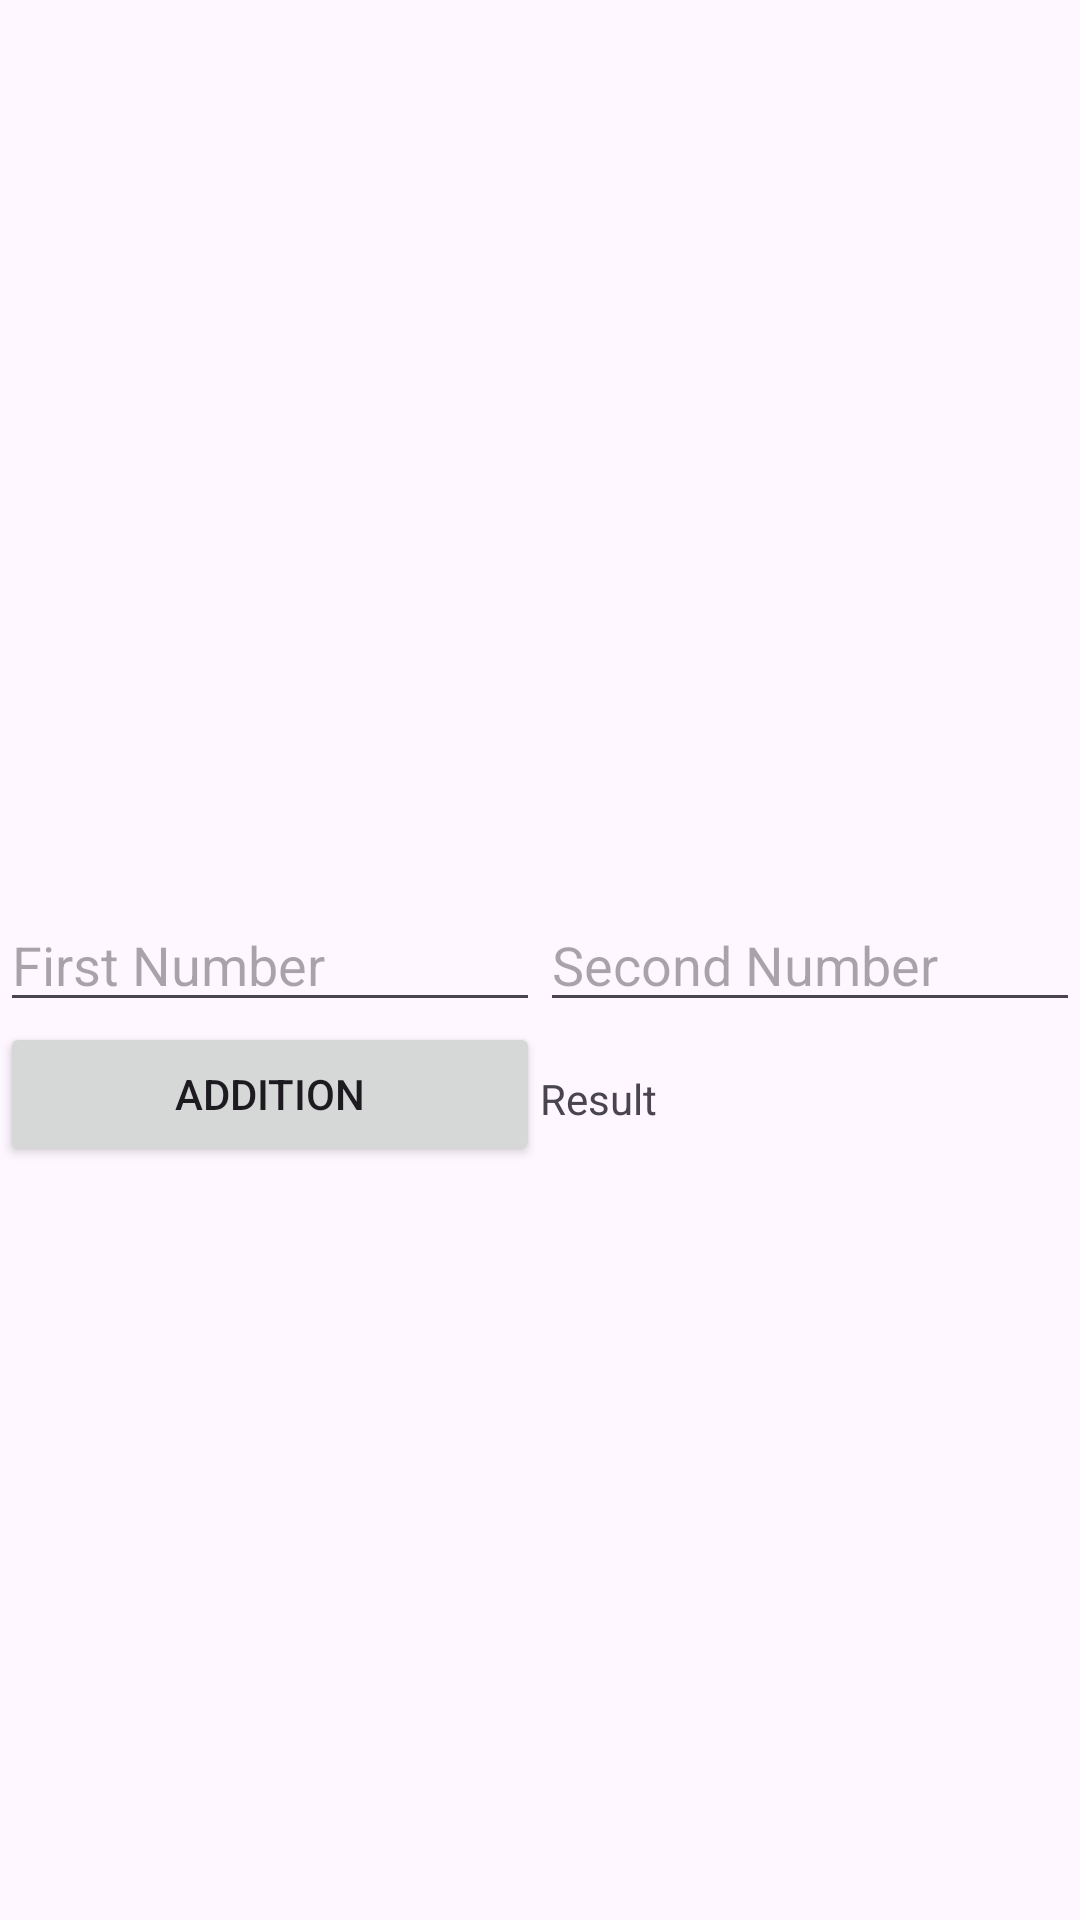

This screen was rendered from an Android layout file. Write that file and the resources it references.
<!-- AndroidManifest.xml: application theme Theme.Back2Basics -->
<!-- res/layout/activity_main2.xml -->
<?xml version="1.0" encoding="utf-8"?>
<androidx.constraintlayout.widget.ConstraintLayout xmlns:android="http://schemas.android.com/apk/res/android"
    xmlns:app="http://schemas.android.com/apk/res-auto"
    xmlns:tools="http://schemas.android.com/tools"
    android:layout_width="match_parent"
    android:layout_height="match_parent"
    tools:context=".MainActivity2">

    <EditText
        android:id="@+id/etFirstNumber"
        android:layout_width="0dp"
        android:layout_height="wrap_content"
        android:ems="10"
        android:hint="First Number"
        android:inputType="number"
        app:layout_constraintBottom_toBottomOf="parent"
        app:layout_constraintEnd_toStartOf="@+id/etSecondNumber"
        app:layout_constraintHorizontal_bias="0.5"
        app:layout_constraintStart_toStartOf="parent"
        app:layout_constraintTop_toTopOf="parent" />

    <EditText
        android:id="@+id/etSecondNumber"
        android:layout_width="0dp"
        android:layout_height="wrap_content"
        android:ems="10"
        android:hint="Second Number"
        android:inputType="number"
        app:layout_constraintBottom_toBottomOf="parent"
        app:layout_constraintEnd_toEndOf="parent"
        app:layout_constraintHorizontal_bias="0.5"
        app:layout_constraintStart_toEndOf="@+id/etFirstNumber"
        app:layout_constraintTop_toTopOf="parent" />

    <Button
        android:id="@+id/btnAdd"
        android:layout_width="0dp"
        android:layout_height="wrap_content"
        android:text="Addition"
        app:layout_constraintEnd_toStartOf="@+id/tvResult"
        app:layout_constraintHorizontal_bias="0.5"
        app:layout_constraintStart_toStartOf="parent"
        app:layout_constraintTop_toBottomOf="@+id/etFirstNumber" />

    <TextView
        android:id="@+id/tvResult"
        android:layout_width="0dp"
        android:layout_height="wrap_content"
        android:layout_marginTop="16dp"
        android:text="Result"
        app:layout_constraintEnd_toEndOf="parent"
        app:layout_constraintHorizontal_bias="0.5"
        app:layout_constraintStart_toEndOf="@+id/btnAdd"
        app:layout_constraintTop_toBottomOf="@+id/etSecondNumber" />
</androidx.constraintlayout.widget.ConstraintLayout>
<!-- resources referenced by this layout -->
<resources>
  <style name="Theme.Back2Basics" parent="Base.Theme.Back2Basics" />
  <style name="Base.Theme.Back2Basics" parent="Theme.Material3.DayNight.NoActionBar">
          
          
      </style>
</resources>
